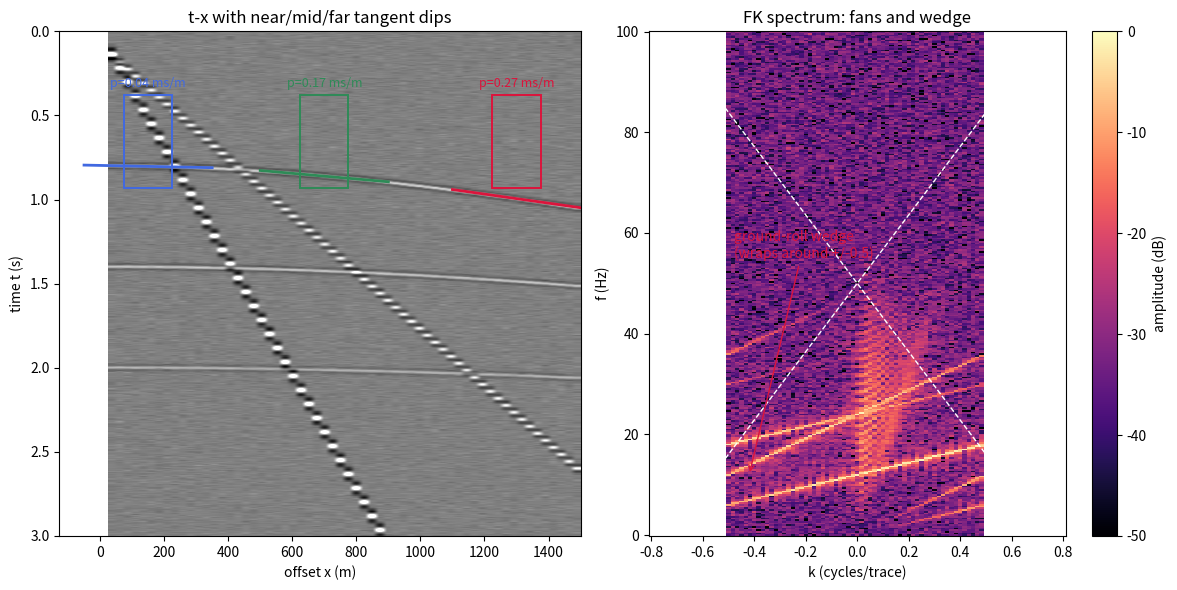

The matplotlib source for this figure: (Note: this script raises an exception after producing the figure.)
"""Figure 3: Reflections as tangent fans in FK; ground roll as a wedge.

Left: the running-example gather with near/mid/far offset windows and the
local tangent dips of a reflection inside each window. Right: FK amplitude
spectrum. Reflection energy fills a fan between the steepest near-offset
dips and the flat asymptote; ground roll is a steep, low-frequency wedge
whose upper frequencies wrap around +/-k_N (spatial aliasing, Section 3).

The gather parameters are identical to all term02_lec02 figure scripts.
"""

import numpy as np
import matplotlib.pyplot as plt

# --- running-example parameters (same in all term02_lec02 scripts) ---
DT, DX, NX, TMAX = 0.004, 25.0, 60, 3.0
REFLECTIONS = [(0.8, 2200.0), (1.4, 2600.0), (2.0, 3000.0)]
GR_V, GR_AMP = 300.0, 2.5
AB_V, AB_AMP = 600.0, 1.5


def ricker(f_dom, n, dt):
    t = (np.arange(n) - (n - 1) / 2) * dt
    return (1 - 2 * (np.pi * f_dom * t) ** 2) * np.exp(-(np.pi * f_dom * t) ** 2)


def add_event(data, times, wav, amp):
    """Add wavelet `wav` CENTERED at times[j] on trace j (linear
    interpolation between samples; clipped at the record boundaries)."""
    nt, wlen = data.shape[0], len(wav)
    half = (wlen - 1) // 2
    for j, tj in enumerate(times):
        i0 = int(np.floor(tj / DT))
        frac = tj / DT - i0
        for off, w in ((0, 1 - frac), (1, frac)):
            start = i0 + off - half
            lo, hi = max(0, start), min(nt, start + wlen)
            if hi > lo:
                data[lo:hi, j] += amp * wav[lo - start:hi - start] * w



def make_gather(seed=7):
    """Reflections + ground roll + air blast + random noise (same as Fig. 1)."""
    nt = int(TMAX / DT) + 1
    t = np.arange(nt) * DT
    x = np.arange(1, NX + 1) * DX
    data = np.zeros((nt, NX))
    wav_r, wav_gr, wav_ab = ricker(25, 61, DT), ricker(14, 121, DT), ricker(20, 91, DT)
    for (t0, v), a in zip(REFLECTIONS, (1.0, 0.8, 0.6)):
        add_event(data, np.sqrt(t0**2 + (x / v) ** 2), wav_r, a)
    add_event(data, 0.05 + x / GR_V, wav_gr, GR_AMP)
    add_event(data, 0.10 + x / AB_V, wav_ab, AB_AMP)
    data += 0.08 * np.random.default_rng(seed).standard_normal(data.shape)
    return data, t, x


def fk_amp(data):
    """FK amplitude, convention e^{-i2pi(ft-kx)}: event of slope p -> line k=pf."""
    F = np.fft.fft(data, axis=0)
    D = np.fft.ifft(F, axis=1)
    return np.abs(np.fft.fftshift(D))


def main():
    data, t, x = make_gather()
    nt = len(t)
    amp = fk_amp(data)
    f_ax = np.fft.fftshift(np.fft.fftfreq(nt, d=DT))
    k_ax = np.fft.fftshift(np.fft.fftfreq(NX, d=DX)) * DX    # cycles/trace
    fmax_plot = 100.0
    sel = (f_ax >= 0) & (f_ax <= fmax_plot)

    fig, axes = plt.subplots(1, 2, figsize=(12, 6))
    clip = np.percentile(np.abs(data), 99.5)
    axes[0].imshow(data, aspect='auto', cmap='gray', vmin=-clip, vmax=clip,
                   extent=[x[0], x[-1], t[-1], 0])
    # offset windows with local tangent dips of the shallow reflection
    t0, v = REFLECTIONS[0]
    for xw, c in [(150, 'royalblue'), (700, 'seagreen'), (1300, 'crimson')]:
        tt = np.sqrt(t0**2 + (xw / v) ** 2)
        p_loc = xw / (v * v * tt)                     # tangent slope dt/dx
        axes[0].add_patch(plt.Rectangle((xw - 75, 0.38), 150, 0.55,
                                        fill=False, edgecolor=c, lw=1.4))
        axes[0].plot([xw - 200, xw + 200],
                     [tt - p_loc * 200, tt + p_loc * 200], color=c, lw=2)
        axes[0].text(xw, 0.33, f'p={p_loc*1e3:.2f} ms/m', color=c,
                     ha='center', fontsize=9)
    axes[0].set(title='t-x with near/mid/far tangent dips',
                xlabel='offset x (m)', ylabel='time t (s)')

    db = 20 * np.log10(amp[sel] / amp[sel].max() + 1e-6)
    im = axes[1].pcolormesh(k_ax, f_ax[sel], db, cmap='magma',
                            vmin=-50, vmax=0, shading='auto')
    p_steep = x[-1] / (v**2 * np.sqrt(t0**2 + (x[-1] / v) ** 2))
    for p in (p_steep, -p_steep):
        axes[1].plot([-p * DX * fmax_plot, p * DX * fmax_plot],
                     [0, fmax_plot], 'w--', lw=1.0)
    axes[1].annotate('reflection fan', xy=(25, 55), xytext=(2, 88),
                     color='w', arrowprops=dict(arrowstyle='->', color='w'))
    axes[1].annotate('ground-roll wedge\n(wraps around +/-0.5)',
                     xy=(-0.42, 12), xytext=(-0.48, 55), color='crimson',
                     arrowprops=dict(arrowstyle='->', color='crimson'))
    axes[1].text(p_steep * DX * fmax_plot * 0.95, fmax_plot * 0.9,
                 f'p={p_steep*1e3:.2f}', color='w', ha='right')
    axes[1].set(title='FK spectrum: fans and wedge',
                xlabel='k (cycles/trace)', ylabel='f (Hz)')
    fig.colorbar(im, ax=axes[1], label='amplitude (dB)')
    fig.tight_layout()
    fig.savefig('figures/term02_lec02/term02_lec02_fk_reflection_fan.png',
                dpi=150)
    print('wrote term02_lec02_fk_reflection_fan.png')


if __name__ == '__main__':
    main()
